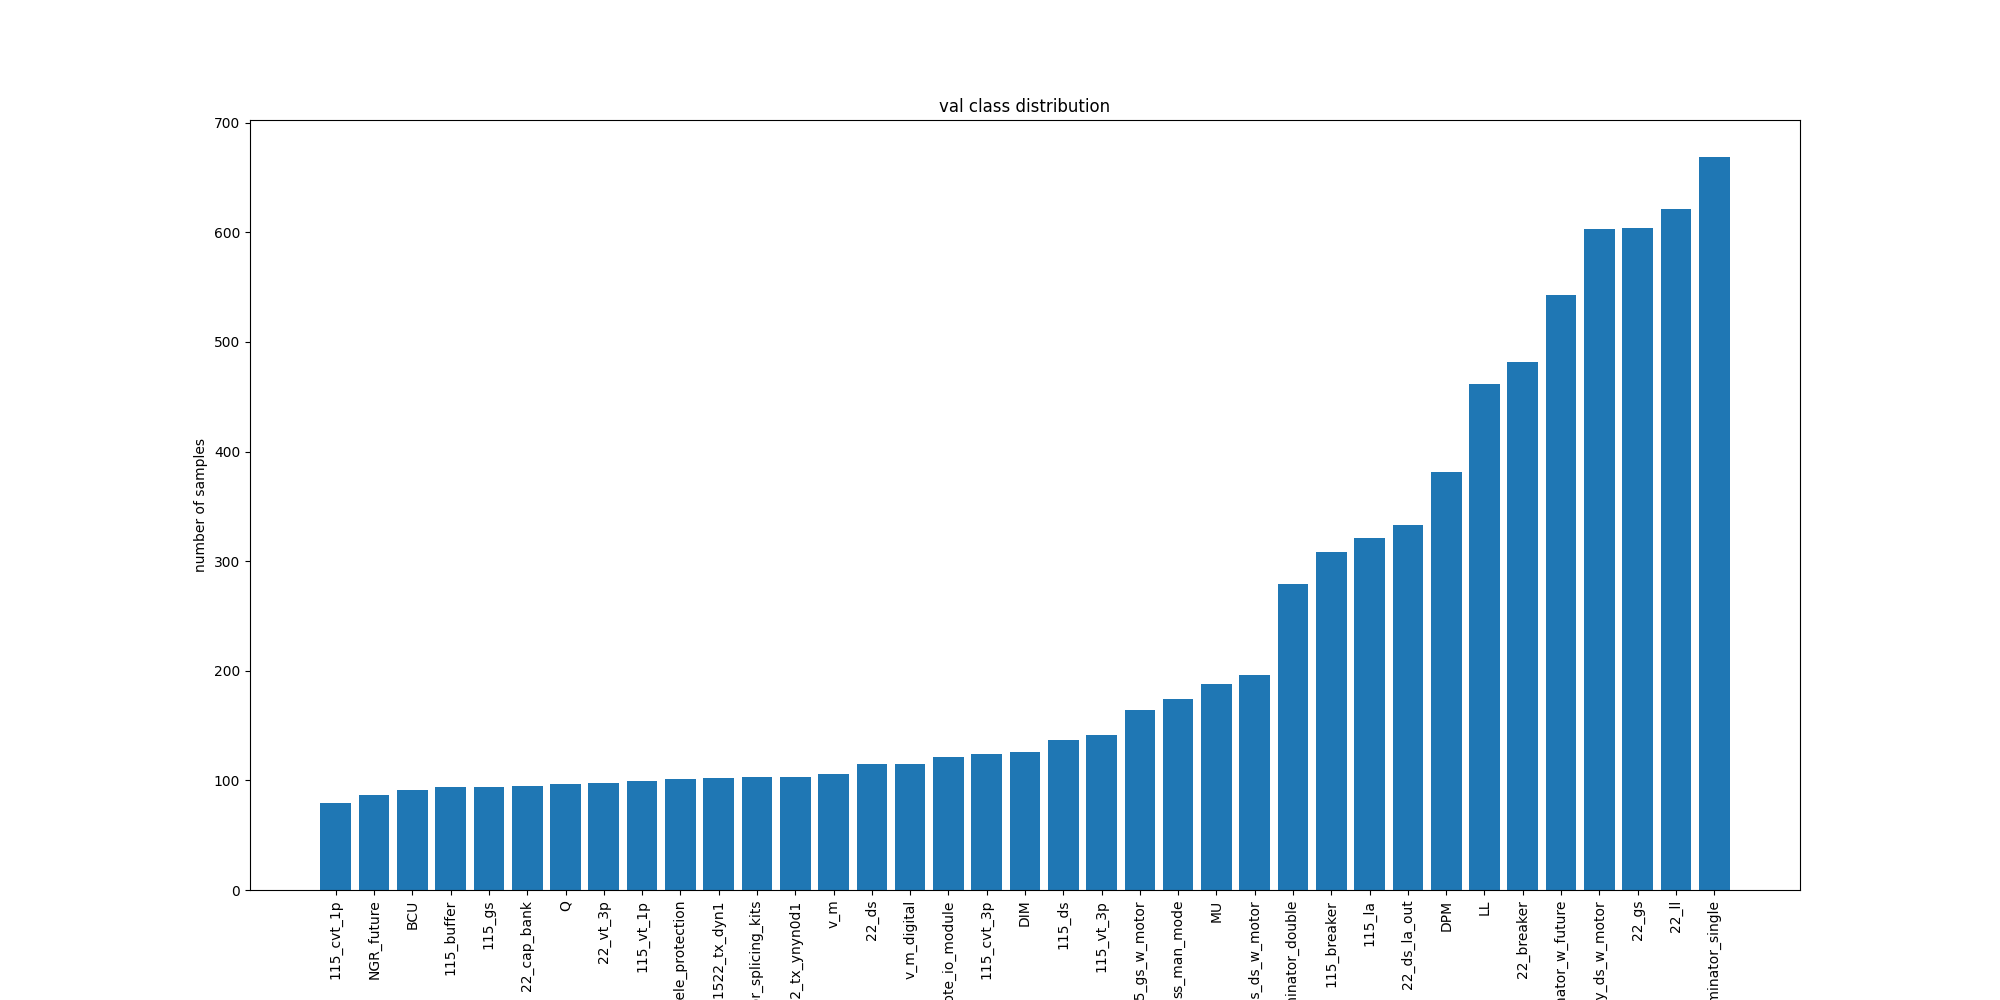

Source data for this figure (header and first rows):
remote_io_module, 121, 0.014142122487143525
ss_man_mode, 174, 0.02034
LL, 462, 0.054
115_1way_ds_w_motor, 603, 0.07048
115_breaker, 308, 0.036
terminator_single, 669, 0.07819
terminator_splicing_kits, 103, 0.01204
115_cvt_1p, 79, 0.009233
DPM, 381, 0.04453
22_breaker, 482, 0.05633
22_ds, 115, 0.01344
Q, 97, 0.01134
115_cvt_3p, 124, 0.01449
115_vt_1p, 99, 0.01157
115_la, 321, 0.03752
11522_tx_dyn1, 102, 0.01192
22_vt_3p, 98, 0.01145
115_vt_3p, 141, 0.01648
v_m_digital, 115, 0.01344
NGR_future, 87, 0.01017
v_m, 106, 0.01239
terminator_double, 279, 0.03261
115_ds, 137, 0.01601
terminator_w_future, 543, 0.06346
22_ll, 621, 0.07258
22_gs, 604, 0.07059
22_cap_bank, 95, 0.0111
22_ds_la_out, 333, 0.03892
115_3ways_ds_w_motor, 196, 0.02291
115_buffer, 94, 0.01099
DIM, 126, 0.01473
115_gs, 94, 0.01099
tele_protection, 101, 0.0118
115_gs_w_motor, 164, 0.01917
MU, 188, 0.02197
11522_tx_ynyn0d1, 103, 0.01204
BCU, 91, 0.01064
